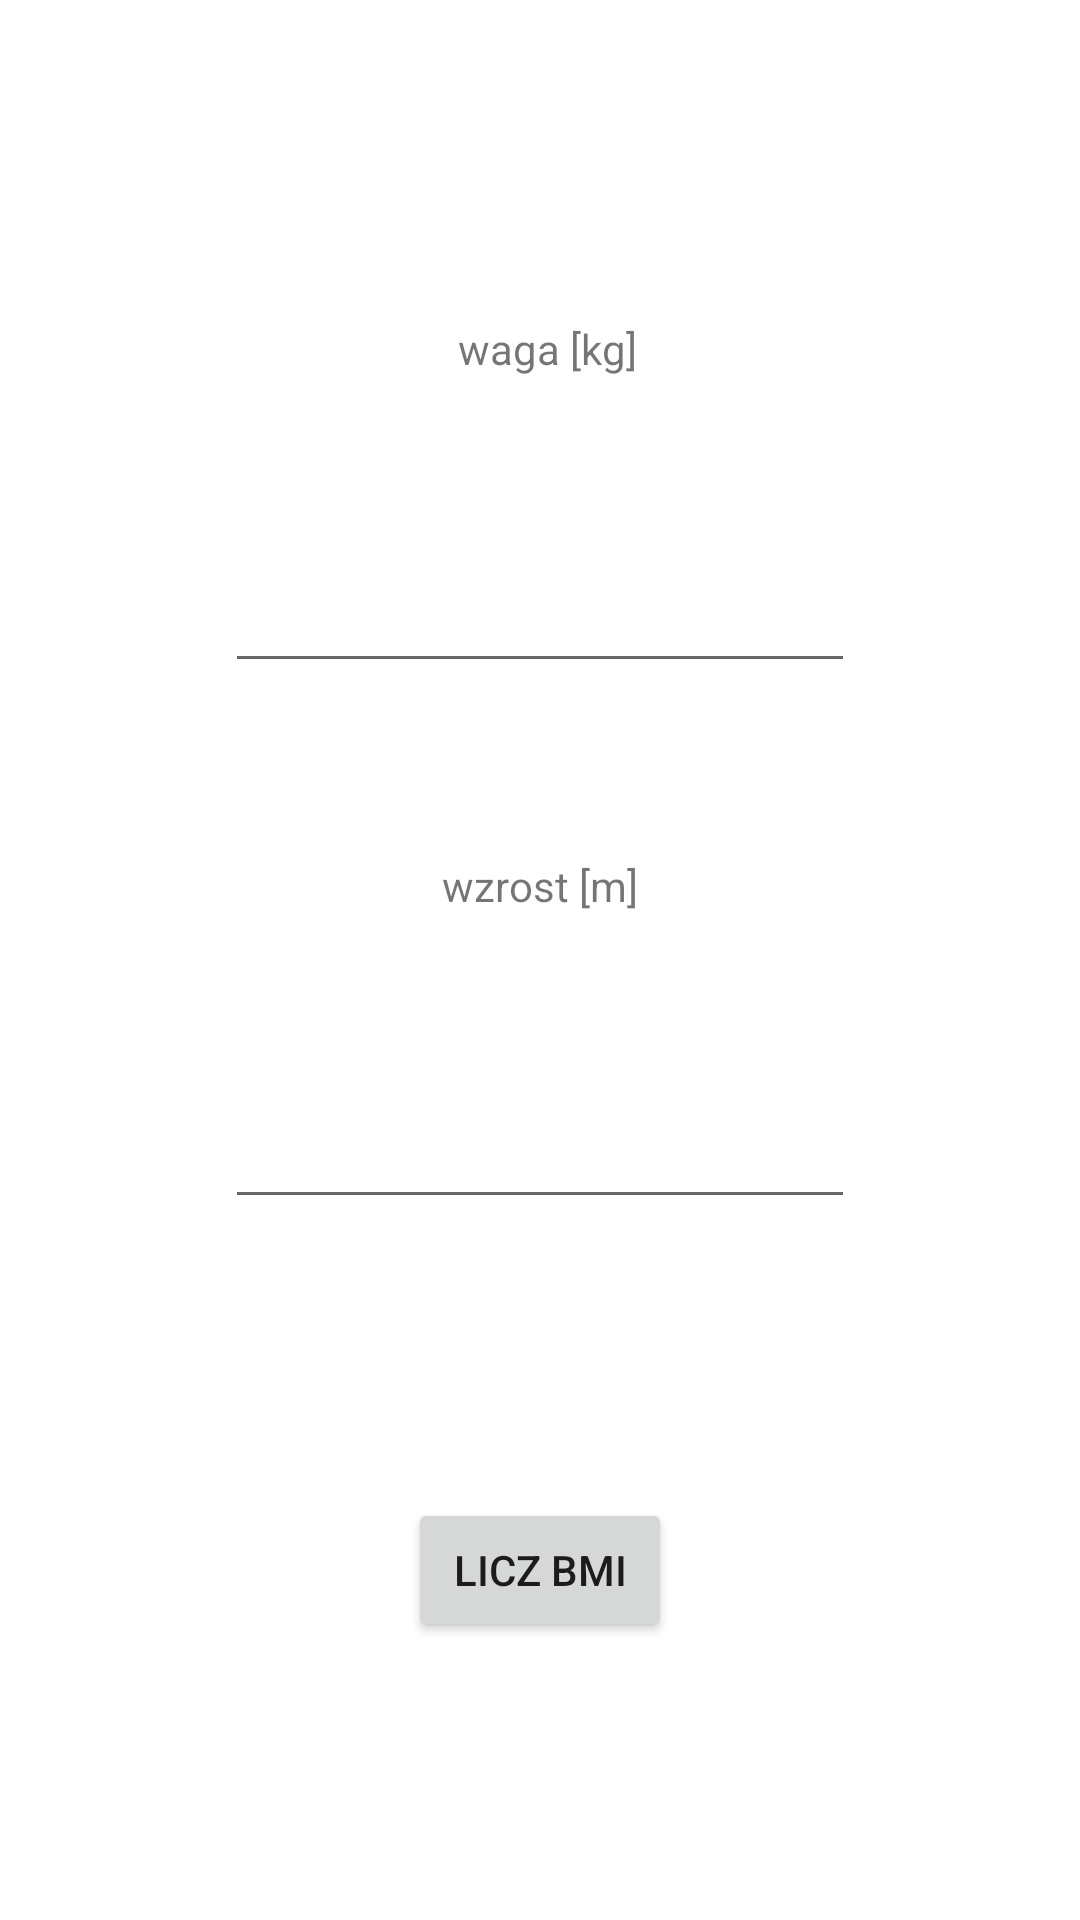

Write the Android layout XML for this screen, with the resource values it uses.
<!-- AndroidManifest.xml: application theme Theme.BMI244907 -->
<!-- res/layout/activity_main.xml -->
<?xml version="1.0" encoding="utf-8"?>
<androidx.constraintlayout.widget.ConstraintLayout xmlns:android="http://schemas.android.com/apk/res/android"
    xmlns:app="http://schemas.android.com/apk/res-auto"
    xmlns:tools="http://schemas.android.com/tools"
    android:layout_width="match_parent"
    android:layout_height="match_parent"
    tools:context=".MainActivity">

    <TextView
        android:id="@+id/textView1"
        android:layout_width="wrap_content"
        android:layout_height="wrap_content"
        android:text="waga [kg]"
        app:layout_constraintBottom_toBottomOf="parent"
        app:layout_constraintEnd_toEndOf="parent"
        app:layout_constraintHorizontal_bias="0.508"
        app:layout_constraintStart_toStartOf="parent"
        app:layout_constraintTop_toTopOf="parent"
        app:layout_constraintVertical_bias="0.172" />

    <TextView
        android:id="@+id/textView2"
        android:layout_width="wrap_content"
        android:layout_height="wrap_content"
        android:text="wzrost [m]"
        app:layout_constraintBottom_toBottomOf="parent"
        app:layout_constraintEnd_toEndOf="parent"
        app:layout_constraintStart_toStartOf="parent"
        app:layout_constraintTop_toBottomOf="@+id/textView1"
        app:layout_constraintVertical_bias="0.323" />

    <EditText
        android:id="@+id/editWaga"
        android:layout_width="wrap_content"
        android:layout_height="wrap_content"
        android:ems="10"
        android:inputType="numberDecimal"
        app:layout_constraintBottom_toTopOf="@+id/textView2"
        app:layout_constraintEnd_toEndOf="parent"
        app:layout_constraintStart_toStartOf="parent"
        app:layout_constraintTop_toBottomOf="@+id/textView1"
        app:layout_constraintVertical_bias="0.51" />

    <EditText
        android:id="@+id/editWzrost"
        android:layout_width="wrap_content"
        android:layout_height="wrap_content"
        android:ems="10"
        android:inputType="numberDecimal"
        app:layout_constraintBottom_toBottomOf="parent"
        app:layout_constraintEnd_toEndOf="parent"
        app:layout_constraintStart_toStartOf="parent"
        app:layout_constraintTop_toBottomOf="@+id/textView2"
        app:layout_constraintVertical_bias="0.205" />

    <Button
        android:id="@+id/button"
        android:layout_width="wrap_content"
        android:layout_height="wrap_content"
        android:text="licz BMI"
        app:layout_constraintBottom_toBottomOf="parent"
        app:layout_constraintEnd_toEndOf="parent"
        app:layout_constraintStart_toStartOf="parent"
        app:layout_constraintTop_toBottomOf="@+id/editWzrost" />

</androidx.constraintlayout.widget.ConstraintLayout>
<!-- resources referenced by this layout -->
<resources>
  <style name="Theme.BMI244907" parent="Theme.MaterialComponents.DayNight.DarkActionBar">
          
          <item name="colorPrimary">@color/purple_500</item>
          <item name="colorPrimaryVariant">@color/purple_700</item>
          <item name="colorOnPrimary">@color/white</item>
          
          <item name="colorSecondary">@color/teal_200</item>
          <item name="colorSecondaryVariant">@color/teal_700</item>
          <item name="colorOnSecondary">@color/black</item>
          
          <item name="android:statusBarColor" tools:targetApi="l">?attr/colorPrimaryVariant</item>
          
      </style>
  <!-- not gathered from this repository: default colours our renderer supplied (Android Studio template values) -->
  <color name="purple_500">#FF6200EE</color>
  <color name="purple_700">#FF3700B3</color>
  <color name="teal_200">#FF03DAC5</color>
  <color name="teal_700">#FF018786</color>
  <color name="black">#FF000000</color>
  <color name="white">#FFFFFFFF</color>
</resources>
